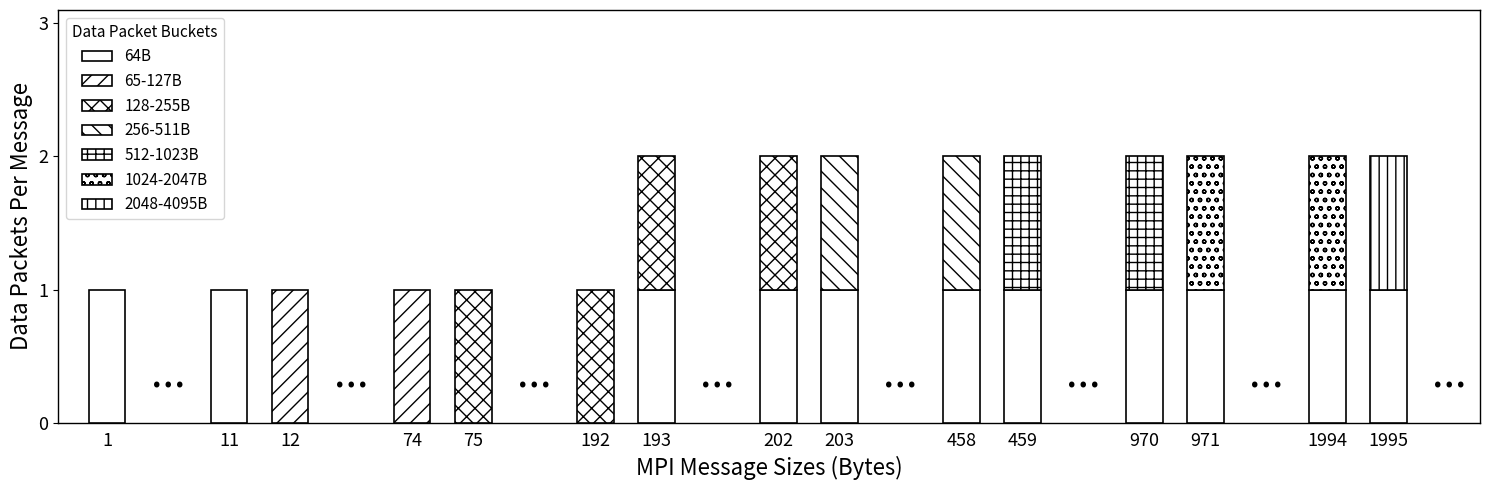

The script that saved this image:
import matplotlib.pyplot as plt
import matplotlib.patches as mpatches

# (label, bottom_hatch, top_hatch)
# bottom_hatch: hatch pattern for bottom segment ('' = white/empty)
# top_hatch: None means no top segment (height=1), otherwise height=2
bar_groups = [
    [('1',    '',    None)],
    [('11',   '',    None),  ('12',   '//',  None)],
    [('74',   '//',  None),  ('75',   'xx',  None)],
    [('192',  'xx',  None),  ('193',  '', 'xx')],
    [('202',  '',   'xx'),   ('203',  '',  '\\\\')],
    [('458',  '',   '\\\\'),   ('459',  '',  '++')],
    [('970',  '',  '++'),   ('971',  '', 'oo')],
    [('1994', '',  'oo'),  ('1995', '', '||')],
    [],
]

fig, ax = plt.subplots(figsize=(15, 5))

pos = 0
x_tick_pos = []
x_tick_labels = []
ellipsis_xs = []
width = 0.6

for g_idx, group in enumerate(bar_groups):
    for label, bottom_hatch, top_hatch in group:
        # Bottom segment — height = 1, controllable hatch
        ax.bar(pos, 1, width=width, color='white', edgecolor='black',
               linewidth=1.2, hatch=bottom_hatch, zorder=3)
        # Top segment — height = 1 (stacked), only if top_hatch is specified
        if top_hatch is not None:
            ax.bar(pos, 1, width=width, bottom=1, color='white', edgecolor='black',
                   linewidth=1.2, hatch=top_hatch, zorder=3)
        x_tick_pos.append(pos)
        x_tick_labels.append(label)
        pos += 1

    if g_idx < len(bar_groups) - 1:
        ellipsis_xs.append(pos)
        pos += 1  # gap for ellipsis

# Draw '...' between bar groups at baseline
for ex in ellipsis_xs:
    ax.text(ex, 0.2, '...', ha='center', va='bottom', fontsize=30, color='black')

# --- Legend ---
# Define all hatch patterns and their labels used in the chart
hatch_legend = [
    ('',    '64B'),
    ('//',  '65-127B'),
    ('xx',  '128-255B'),
    ('\\\\',  '256-511B'),
    ('++',  '512-1023B'),
    ('oo',  '1024-2047B'),
    ('||',  '2048-4095B'),
]
legend_handles = [
    mpatches.Patch(facecolor='white', edgecolor='black', linewidth=1.2, hatch=hatch, label=label)
    for hatch, label in hatch_legend
]
ax.legend(handles=legend_handles, loc='upper left', fontsize=11, frameon=True,
          title='Data Packet Buckets', title_fontsize=11)

# --- Axis labels ---
ax.set_xlabel('MPI Message Sizes (Bytes)', fontsize=16)
ax.set_ylabel('Data Packets Per Message', fontsize=16)

# --- Axis ticks ---
ax.set_xticks(x_tick_pos)
ax.set_xticklabels(x_tick_labels, fontsize=13)
ax.set_yticks([0, 1, 2, 3])
ax.set_yticklabels([0, 1, 2, 3], fontsize=13)
ax.set_ylim(0, 3.1)
ax.set_xlim(-0.8, pos - 0.5)

# --- Styling ---
ax.tick_params(bottom=False)

# Set frame (spines) linewidth
frame_linewidth = 1
for spine in ['top', 'right', 'bottom', 'left']:
    ax.spines[spine].set_linewidth(frame_linewidth)

plt.tight_layout()
plt.savefig("mpi_msg_dist.png", dpi=300, format="png", bbox_inches='tight')
